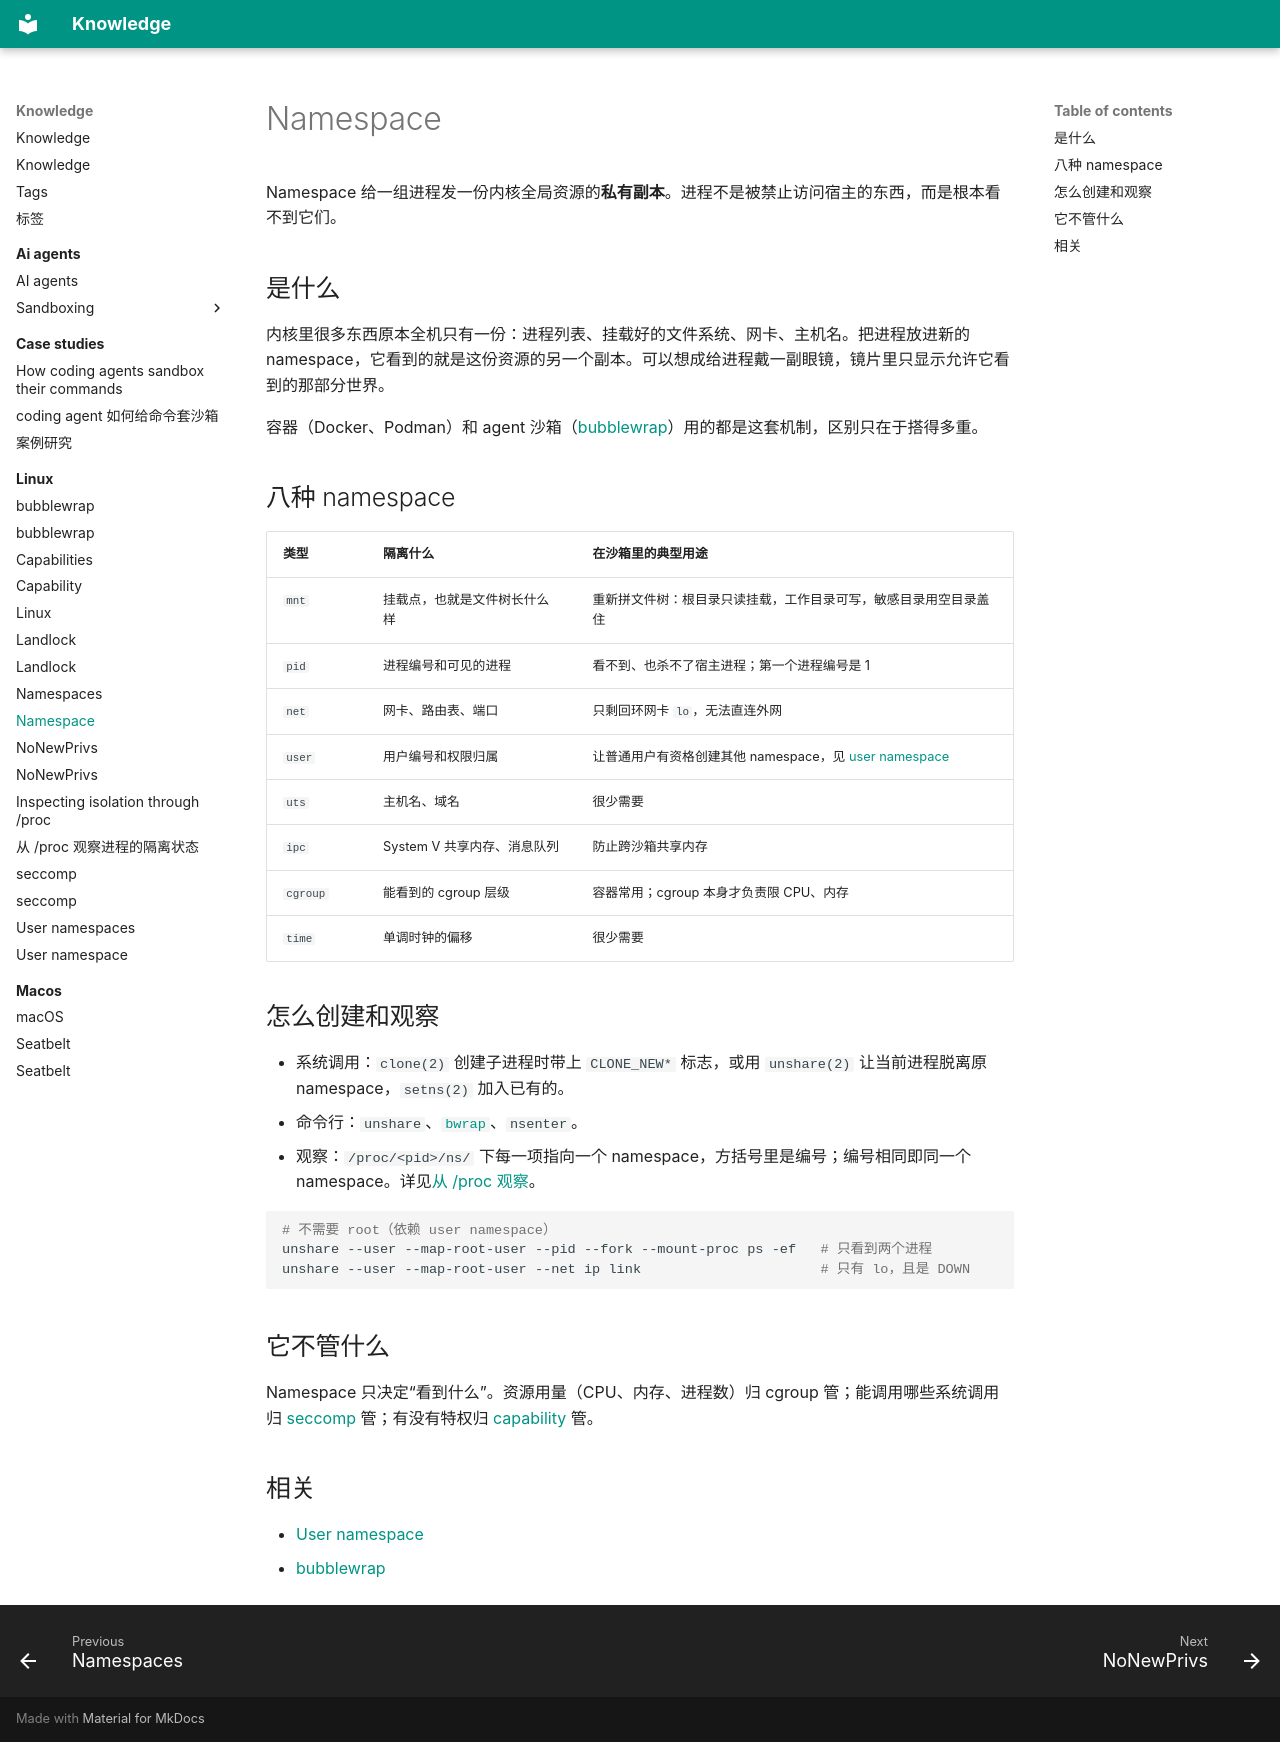

repository: alvingaopro/knowledge · page: linux/namespaces.zh/index.html · generator: mkdocs

---
title: Namespace
description: Linux namespace 是什么，每种隔离什么，为什么沙箱和容器都依赖它
type: explanation
tags: [linux, isolation, sandbox]
created: 2026-11-06
updated: 2026-11-06
sources:
  - https://man7.org/linux/man-pages/man7/namespaces.7.html
---

Namespace 给一组进程发一份内核全局资源的**私有副本**。进程不是被禁止访问宿主的东西，而是根本看不到它们。

## 是什么

内核里很多东西原本全机只有一份：进程列表、挂载好的文件系统、网卡、主机名。把进程放进新的 namespace，它看到的就是这份资源的另一个副本。可以想成给进程戴一副眼镜，镜片里只显示允许它看到的那部分世界。

容器（Docker、Podman）和 agent 沙箱（[bubblewrap](bubblewrap.md)）用的都是这套机制，区别只在于搭得多重。

## 八种 namespace

| 类型 | 隔离什么 | 在沙箱里的典型用途 |
| --- | --- | --- |
| `mnt` | 挂载点，也就是文件树长什么样 | 重新拼文件树：根目录只读挂载，工作目录可写，敏感目录用空目录盖住 |
| `pid` | 进程编号和可见的进程 | 看不到、也杀不了宿主进程；第一个进程编号是 1 |
| `net` | 网卡、路由表、端口 | 只剩回环网卡 `lo`，无法直连外网 |
| `user` | 用户编号和权限归属 | 让普通用户有资格创建其他 namespace，见 [user namespace](user-namespaces.md) |
| `uts` | 主机名、域名 | 很少需要 |
| `ipc` | System V 共享内存、消息队列 | 防止跨沙箱共享内存 |
| `cgroup` | 能看到的 cgroup 层级 | 容器常用；cgroup 本身才负责限 CPU、内存 |
| `time` | 单调时钟的偏移 | 很少需要 |

## 怎么创建和观察

- 系统调用：`clone(2)` 创建子进程时带上 `CLONE_NEW*` 标志，或用 `unshare(2)` 让当前进程脱离原 namespace，`setns(2)` 加入已有的。
- 命令行：`unshare`、[`bwrap`](bubblewrap.md)、`nsenter`。
- 观察：`/proc/<pid>/ns/` 下每一项指向一个 namespace，方括号里是编号；编号相同即同一个 namespace。详见[从 /proc 观察](procfs-isolation-inspection.md)。

```sh
# 不需要 root（依赖 user namespace）
unshare --user --map-root-user --pid --fork --mount-proc ps -ef   # 只看到两个进程
unshare --user --map-root-user --net ip link                      # 只有 lo，且是 DOWN
```

## 它不管什么

Namespace 只决定“看到什么”。资源用量（CPU、内存、进程数）归 cgroup 管；能调用哪些系统调用归 [seccomp](seccomp.md) 管；有没有特权归 [capability](capabilities.md) 管。

## 相关

- [User namespace](user-namespaces.md)
- [bubblewrap](bubblewrap.md)
